Dataset: images (GitHub, SriniMaiya/ECG-Signal-Classification). Classes: ARR, CHF, NSR.

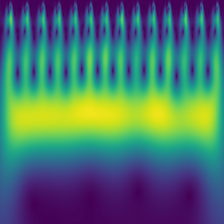
Label: CHF

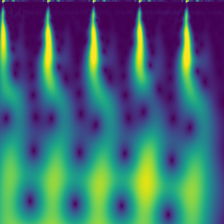
Label: ARR

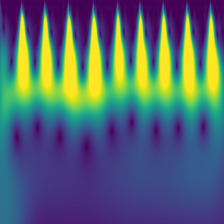
Label: ARR

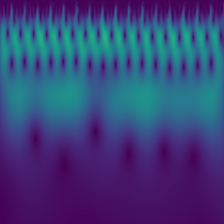
Label: CHF

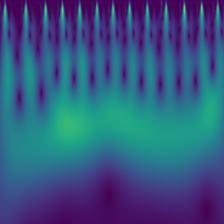
Label: NSR

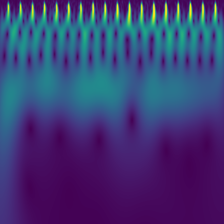
Label: NSR
